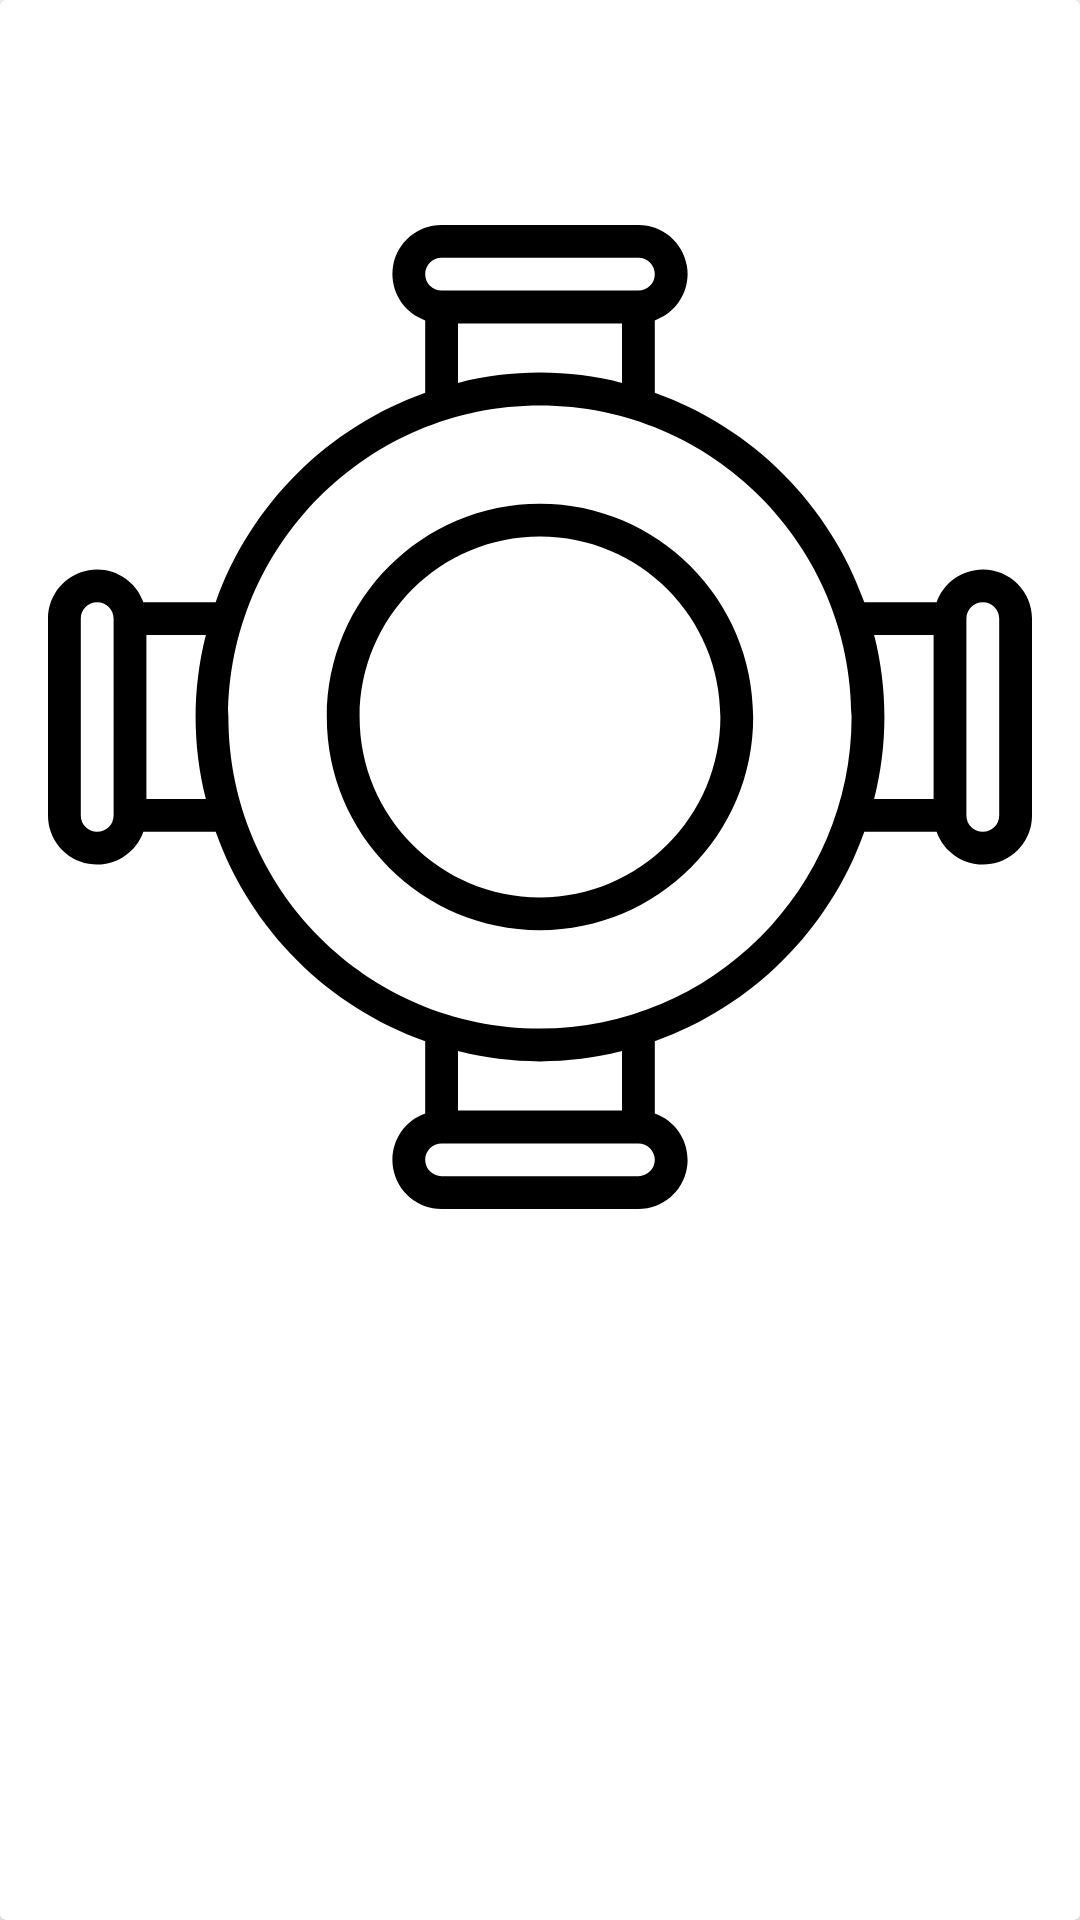

Produce the Android XML layout that renders to this screen, including the resource entries it uses.
<!-- AndroidManifest.xml: application theme Theme.Barlink -->
<!-- res/layout/rounded_table.xml -->
<?xml version="1.0" encoding="utf-8"?>
<androidx.cardview.widget.CardView
    xmlns:android="http://schemas.android.com/apk/res/android"
    xmlns:app="http://schemas.android.com/apk/res-auto"
    xmlns:tools="http://schemas.android.com/tools"
    android:orientation="vertical"
    android:layout_width="match_parent"
    android:layout_height="wrap_content"
    android:layout_margin="10dp">
    <LinearLayout
        android:orientation="horizontal"
        android:layout_width="match_parent"
        android:layout_height="match_parent"
        android:padding="10dp"
        >
        <RelativeLayout
            android:layout_width="wrap_content"
            android:layout_height="wrap_content"
            android:orientation="vertical"
            android:padding="6dp">

            <ImageView
                android:id="@+id/image"
                android:layout_width="726dp"
                android:layout_height="446dp"
                android:layout_alignParentStart="true"
                android:layout_alignParentLeft="true"
                android:layout_centerVertical="true"
                app:srcCompat="@drawable/ic_mesa_redonda"
                tools:ignore="VectorDrawableCompat"></ImageView>

            <TextView
                android:id="@+id/tableNumber"
                android:layout_width="79dp"
                android:layout_height="66dp"
                android:layout_alignBottom="@+id/image"
                android:layout_alignParentStart="true"
                android:layout_alignParentLeft="true"
                android:layout_alignParentTop="true"
                android:layout_alignParentEnd="true"
                android:layout_alignParentRight="true"
                android:layout_marginStart="335dp"
                android:layout_marginLeft="335dp"
                android:layout_marginTop="201dp"
                android:layout_marginEnd="364dp"
                android:layout_marginRight="364dp"
                android:layout_marginBottom="197dp"
                android:textSize="20sp" />

        </RelativeLayout>
    </LinearLayout>
</androidx.cardview.widget.CardView>
<!-- resources referenced by this layout -->
<resources>
  <!-- drawable ic_mesa_redonda: vector/xml drawable (drawable, 2264 chars, omitted) -->
  <style name="Theme.Barlink" parent="Theme.MaterialComponents.Light.NoActionBar">
          
          <item name="colorPrimary">@color/purple_500</item>
          <item name="colorPrimaryVariant">@color/purple_700</item>
          <item name="colorOnPrimary">@color/white</item>
          
          <item name="colorSecondary">@color/teal_200</item>
          <item name="colorSecondaryVariant">@color/teal_700</item>
          <item name="colorOnSecondary">@color/black</item>
          
          <item name="android:statusBarColor" tools:targetApi="l">?attr/colorPrimaryVariant</item>
          
  
      </style>
  <color name="purple_500">#FF6200EE</color>
  <color name="purple_700">#FF3700B3</color>
  <color name="white">#FFFFFFFF</color>
  <color name="teal_200">#FF03DAC5</color>
  <color name="teal_700">#FF018786</color>
  <color name="black">#FF000000</color>
</resources>
